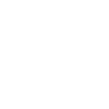
t = 0.00 s
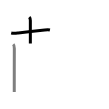
t = 2.50 s
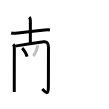
t = 5.25 s
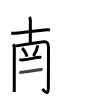
t = 7.75 s
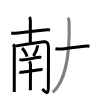
t = 10.50 s
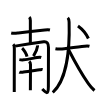
t = 13.00 s

The animated SVG that drew these frames (rendered in a browser with its animation timeline set to each time). Animation: 13 SMIL elements (animate=13); one cycle of 13.00 s.

<svg width="109px" height="109px" viewBox="0 0 px 109px" xmlns="http://www.w3.org/2000/svg" xmlns:xlink="http://www.w3.org/1999/xlink" xml:space="preserve" version="1.1"  baseProfile="full">
<path d="M11.21,33.01c2.54,0.61,4.58,0.28,7.02-0.01c7.51-0.89,19.61-2.34,26.5-3.06c1.67-0.17,3.55-0.37,5.21,0.01" style="fill:none;stroke:black;stroke-width:3;opacity:0">
  <animate attributeType="CSS" attributeName="opacity" from="0" to="1" begin="0s" dur="1s" repeatCount="0" fill="freeze" />
</path>
<path d="M29.25,17.17c0.86,0.86,1.1,1.96,1.1,3.22c0,5.75,0,15.91,0,23.05" style="fill:none;stroke:black;stroke-width:3;opacity:0">
  <animate attributeType="CSS" attributeName="opacity" from="0" to="1" begin="1s" dur="1s" repeatCount="0" fill="freeze" />
</path>
<path d="M13.25,44.31c0.97,0.97,1.08,2.57,1.08,4.15c0,3.63-0.09,26.98-0.07,37.79c0.01,3.13,0.01,5.3,0.01,5.76" style="fill:none;stroke:black;stroke-width:3;opacity:0">
  <animate attributeType="CSS" attributeName="opacity" from="0" to="1" begin="2s" dur="1s" repeatCount="0" fill="freeze" />
</path>
<path d="M15.1,46.14c4.49-0.77,22.87-3.54,28.64-4.33c3.26-0.44,4.74,1.41,4.74,5.8c0,6.38-0.11,34.85-0.11,38.88c0,8.26-1.62,7.25-6.08,2.56" style="fill:none;stroke:black;stroke-width:3;opacity:0">
  <animate attributeType="CSS" attributeName="opacity" from="0" to="1" begin="3s" dur="1s" repeatCount="0" fill="freeze" />
</path>
<path d="M22.12,48.12c1.73,1.5,4.47,6.16,4.9,8.49" style="fill:none;stroke:black;stroke-width:3;opacity:0">
  <animate attributeType="CSS" attributeName="opacity" from="0" to="1" begin="4s" dur="1s" repeatCount="0" fill="freeze" />
</path>
<path d="M37.52,45.39c0.01,0.25,0.02,0.65-0.02,1.01c-0.24,2.13-2.14,6.8-4.05,9.66" style="fill:none;stroke:black;stroke-width:3;opacity:0">
  <animate attributeType="CSS" attributeName="opacity" from="0" to="1" begin="5s" dur="1s" repeatCount="0" fill="freeze" />
</path>
<path d="M19.35,59.61c2.03,0.39,3.33,0.35,4.42,0.2c3.96-0.53,9.25-1.56,13.35-2.24c1.29-0.21,2.9-0.48,4.09-0.06" style="fill:none;stroke:black;stroke-width:3;opacity:0">
  <animate attributeType="CSS" attributeName="opacity" from="0" to="1" begin="6s" dur="1s" repeatCount="0" fill="freeze" />
</path>
<path d="M19.29,72.04c1.19,0.56,2.96,0.17,4.2,0.05c4.78-0.48,11.28-1.61,16.23-2.32c0.87-0.12,1.99-0.44,2.88-0.18" style="fill:none;stroke:black;stroke-width:3;opacity:0">
  <animate attributeType="CSS" attributeName="opacity" from="0" to="1" begin="7s" dur="1s" repeatCount="0" fill="freeze" />
</path>
<path d="M29.25,61.35c0.7,0.7,1.25,1.71,1.24,3.15c-0.02,3.92-0.05,13.47-0.09,20.5c-0.01,2.03-0.02,3.84-0.03,5.25" style="fill:none;stroke:black;stroke-width:3;opacity:0">
  <animate attributeType="CSS" attributeName="opacity" from="0" to="1" begin="8s" dur="1s" repeatCount="0" fill="freeze" />
</path>
<path d="M55.43,48.76c2.45,0.49,4.81,0.41,6.71,0.17c6.21-0.78,16.68-2.21,22.36-2.74c1.7-0.16,3.27-0.35,4.95,0.09" style="fill:none;stroke:black;stroke-width:3;opacity:0">
  <animate attributeType="CSS" attributeName="opacity" from="0" to="1" begin="9s" dur="1s" repeatCount="0" fill="freeze" />
</path>
<path d="M67.79,17.75c0.92,0.92,1.25,2.13,1.32,4.26c0.82,27.81-2.57,58.15-16.35,70.49" style="fill:none;stroke:black;stroke-width:3;opacity:0">
  <animate attributeType="CSS" attributeName="opacity" from="0" to="1" begin="10s" dur="1s" repeatCount="0" fill="freeze" />
</path>
<path d="M68.47,49.5c4.89,9.51,13.03,24.29,19.73,33.88c1.92,2.75,4.29,5.37,6.29,7.12" style="fill:none;stroke:black;stroke-width:3;opacity:0">
  <animate attributeType="CSS" attributeName="opacity" from="0" to="1" begin="11s" dur="1s" repeatCount="0" fill="freeze" />
</path>
<path d="M77.97,26c4.65,3.38,8.38,8.16,10.42,12.5" style="fill:none;stroke:black;stroke-width:3;opacity:0">
  <animate attributeType="CSS" attributeName="opacity" from="0" to="1" begin="12s" dur="1s" repeatCount="0" fill="freeze" />
</path>
</svg>
